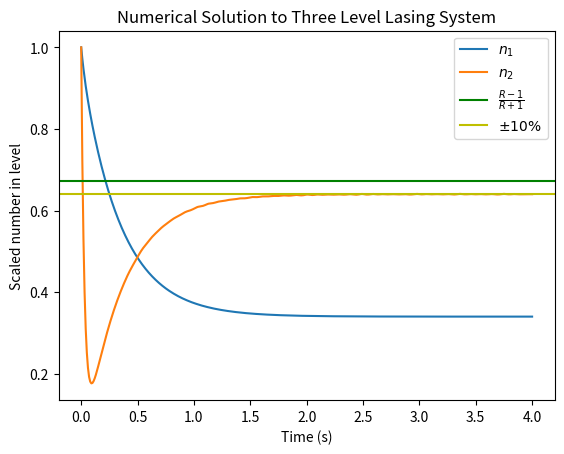

Python code for this plot:
import numpy as np
from scipy.integrate import solve_ivp
import matplotlib.pyplot as plt

R = 2
a = 16

F = lambda t,n: np.array([n[1]+R*(1-2*n[0]-n[1]), a*R*(1-n[0]-n[1])-n[1]])
t_eval = np.arange(0, 4.01, 0.01)

sol = solve_ivp(F, [0,4], [1, 1], t_eval=t_eval)

plt.plot(t_eval, sol.y.T[:,0], label='$n_1$')
plt.plot(t_eval, sol.y.T[:,1], label='$n_2$')
plt.axhline(y=(R-1)/(R+1)+sol.y.T[:,0][-1], color='g', linestyle='-', label='$\\frac{R-1}{R+1}$')
plt.axhline(y=(R-1)/(R+1)*0.9+sol.y.T[:,0][-1], color='y', linestyle='-', label='$\\pm 10\%$')
plt.legend()
plt.title('Numerical Solution to Three Level Lasing System')
plt.xlabel('Time (s)')
plt.ylabel('Scaled number in level')
plt.show()

